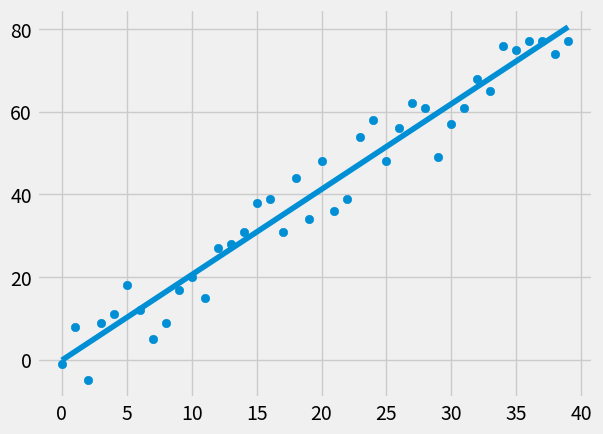

Source code (Python):
from statistics import mean
import numpy as np
import matplotlib.pyplot as plt
from matplotlib import style
import random

style.use('fivethirtyeight')

#xs = np.array([1,2,3,4,5,6], dtype=np.float64)
#ys = np.array([5,4,6,5,6,7], dtype=np.float64)
#print(xs)
#print(ys)

def create_dataset(hm, varience, step=2, correlation=False):
    val = 1
    ys = []
    for i in range(hm):
        y = val + random.randrange(-varience,varience)
        ys.append(y)
        if correlation and correlation == 'pos':
            val += step
        elif correlation and correlation == 'neg':
            val -= step
    xs = [i for i in range(len(ys))]
    return np.array(xs,dtype=np.float64),np.array(ys,dtype=np.float64)


def best_fit_slope_and_intercept(xs,ys):
    m = ( ((mean(xs) * mean(ys)) - mean(xs * ys)) / 
            ((mean(xs) * mean(xs)) - mean(xs*xs)) )
    c = (mean(ys) - (m * mean(xs)))
    return m,c

def squared_error(y_orig,y_line):
    return sum((y_line - y_orig)**2)

def coeff_of_determination(y_orig,y_line):
    y_mean_line = [mean(y_orig) for y in y_orig]
    #print(y_mean_line)
    squared_err_reg = squared_error(y_orig,y_line)
    squared_err_mean = squared_error(y_orig,y_mean_line)
    return 1 - (squared_err_reg / squared_err_mean)

xs,ys = create_dataset(40,10,2,correlation='pos')
for i in range(len(xs)):
    print(xs[i],ys[i])
m,c = best_fit_slope_and_intercept(xs,ys)
print(m,c)

regression_line = [(m*x) + c for x in xs]

r_squared = coeff_of_determination(ys,regression_line)
print("rsq: ",r_squared)
predict_x = 8
predict_y = (m * predict_x) + c

plt.scatter(xs,ys)
#plt.scatter(predict_x,predict_y, color='g')
plt.plot(xs,regression_line)
plt.show()
